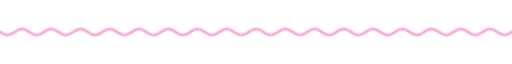
t = 0.00 s
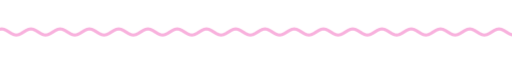
t = 1.67 s
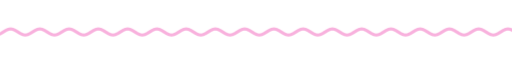
t = 3.33 s
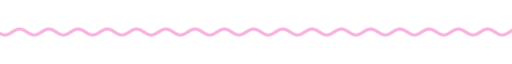
t = 5.00 s
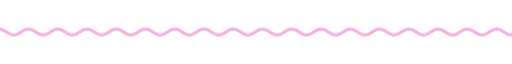
t = 6.67 s
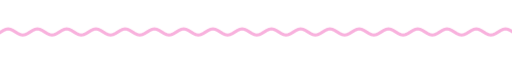
t = 8.33 s

The animated SVG that drew these frames (rendered in a browser with its animation timeline set to each time). Animation: 9 CSS @keyframes rules; frames cover the first 8.33 s, repeats indefinitely.

<svg xmlns="http://www.w3.org/2000/svg" xmlns:xlink="http://www.w3.org/1999/xlink" width="840" height="28" viewBox="0 0 840 28" role="img" aria-label="divider"><title>divider</title><style>text{font-family:G,R,'Google Sans','Segoe UI',Roboto,sans-serif;font-variation-settings:'ROND' 100}
.up{animation:up .8s cubic-bezier(.05,.7,.1,1) both}
.pop{transform-box:fill-box;transform-origin:center;animation:pop .6s cubic-bezier(.34,1.56,.64,1) both}
.fade{animation:fade .9s ease both}
.spin{transform-box:fill-box;transform-origin:center;animation:spin 40s linear infinite}
.spin-r{transform-box:fill-box;transform-origin:center;animation:spin 28s linear infinite reverse}
.bob{transform-box:fill-box;transform-origin:center;animation:bob 7s ease-in-out infinite}
.grow{transform-box:fill-box;transform-origin:left center;animation:grow 1.1s cubic-bezier(.2,0,0,1) both}
.wght{animation:wght 1.6s cubic-bezier(.2,0,0,1) .2s both}
.wave{animation:wave 2.4s linear infinite}
.blink{animation:blink 1s step-end infinite}
@keyframes blink{50%{opacity:0}}
@keyframes up{from{opacity:0;transform:translateY(14px)}to{opacity:1;transform:none}}
@keyframes pop{from{opacity:0;transform:scale(.6)}to{opacity:1;transform:scale(1)}}
@keyframes fade{from{opacity:0}to{opacity:1}}
@keyframes spin{to{transform:rotate(360deg)}}
@keyframes bob{0%,100%{transform:translateY(0) rotate(0)}50%{transform:translateY(-10px) rotate(12deg)}}
@keyframes grow{from{transform:scaleX(0)}to{transform:scaleX(1)}}
@keyframes wght{from{font-variation-settings:'ROND' 100,'wght' 400}to{font-variation-settings:'ROND' 100,'wght' 760}}
@keyframes wave{from{transform:translateX(0)}to{transform:translateX(-48px)}}
@media (prefers-reduced-motion:reduce){*{animation:none!important}}</style><clipPath id="w"><rect x="0" y="0" width="840" height="28"/></clipPath><g clip-path="url(#w)"><path class="wave" d="M0 14.0 L4 16.5 L8 18.3 L12 19.0 L16 18.3 L20 16.5 L24 14.0 L28 11.5 L32 9.7 L36 9.0 L40 9.7 L44 11.5 L48 14.0 L52 16.5 L56 18.3 L60 19.0 L64 18.3 L68 16.5 L72 14.0 L76 11.5 L80 9.7 L84 9.0 L88 9.7 L92 11.5 L96 14.0 L100 16.5 L104 18.3 L108 19.0 L112 18.3 L116 16.5 L120 14.0 L124 11.5 L128 9.7 L132 9.0 L136 9.7 L140 11.5 L144 14.0 L148 16.5 L152 18.3 L156 19.0 L160 18.3 L164 16.5 L168 14.0 L172 11.5 L176 9.7 L180 9.0 L184 9.7 L188 11.5 L192 14.0 L196 16.5 L200 18.3 L204 19.0 L208 18.3 L212 16.5 L216 14.0 L220 11.5 L224 9.7 L228 9.0 L232 9.7 L236 11.5 L240 14.0 L244 16.5 L248 18.3 L252 19.0 L256 18.3 L260 16.5 L264 14.0 L268 11.5 L272 9.7 L276 9.0 L280 9.7 L284 11.5 L288 14.0 L292 16.5 L296 18.3 L300 19.0 L304 18.3 L308 16.5 L312 14.0 L316 11.5 L320 9.7 L324 9.0 L328 9.7 L332 11.5 L336 14.0 L340 16.5 L344 18.3 L348 19.0 L352 18.3 L356 16.5 L360 14.0 L364 11.5 L368 9.7 L372 9.0 L376 9.7 L380 11.5 L384 14.0 L388 16.5 L392 18.3 L396 19.0 L400 18.3 L404 16.5 L408 14.0 L412 11.5 L416 9.7 L420 9.0 L424 9.7 L428 11.5 L432 14.0 L436 16.5 L440 18.3 L444 19.0 L448 18.3 L452 16.5 L456 14.0 L460 11.5 L464 9.7 L468 9.0 L472 9.7 L476 11.5 L480 14.0 L484 16.5 L488 18.3 L492 19.0 L496 18.3 L500 16.5 L504 14.0 L508 11.5 L512 9.7 L516 9.0 L520 9.7 L524 11.5 L528 14.0 L532 16.5 L536 18.3 L540 19.0 L544 18.3 L548 16.5 L552 14.0 L556 11.5 L560 9.7 L564 9.0 L568 9.7 L572 11.5 L576 14.0 L580 16.5 L584 18.3 L588 19.0 L592 18.3 L596 16.5 L600 14.0 L604 11.5 L608 9.7 L612 9.0 L616 9.7 L620 11.5 L624 14.0 L628 16.5 L632 18.3 L636 19.0 L640 18.3 L644 16.5 L648 14.0 L652 11.5 L656 9.7 L660 9.0 L664 9.7 L668 11.5 L672 14.0 L676 16.5 L680 18.3 L684 19.0 L688 18.3 L692 16.5 L696 14.0 L700 11.5 L704 9.7 L708 9.0 L712 9.7 L716 11.5 L720 14.0 L724 16.5 L728 18.3 L732 19.0 L736 18.3 L740 16.5 L744 14.0 L748 11.5 L752 9.7 L756 9.0 L760 9.7 L764 11.5 L768 14.0 L772 16.5 L776 18.3 L780 19.0 L784 18.3 L788 16.5 L792 14.0 L796 11.5 L800 9.7 L804 9.0 L808 9.7 L812 11.5 L816 14.0 L820 16.5 L824 18.3 L828 19.0 L832 18.3 L836 16.5 L840 14.0 L844 11.5 L848 9.7 L852 9.0 L856 9.7 L860 11.5 L864 14.0 L868 16.5 L872 18.3 L876 19.0 L880 18.3 L884 16.5 L888 14.0 L892 11.5 L896 9.7 L900 9.0 L904 9.7 L908 11.5 L912 14.0 L916 16.5 L920 18.3 L924 19.0 L928 18.3 L932 16.5 L936 14.0" fill="none" stroke="#f8b1dd" stroke-width="5" stroke-linecap="round"/></g></svg>
